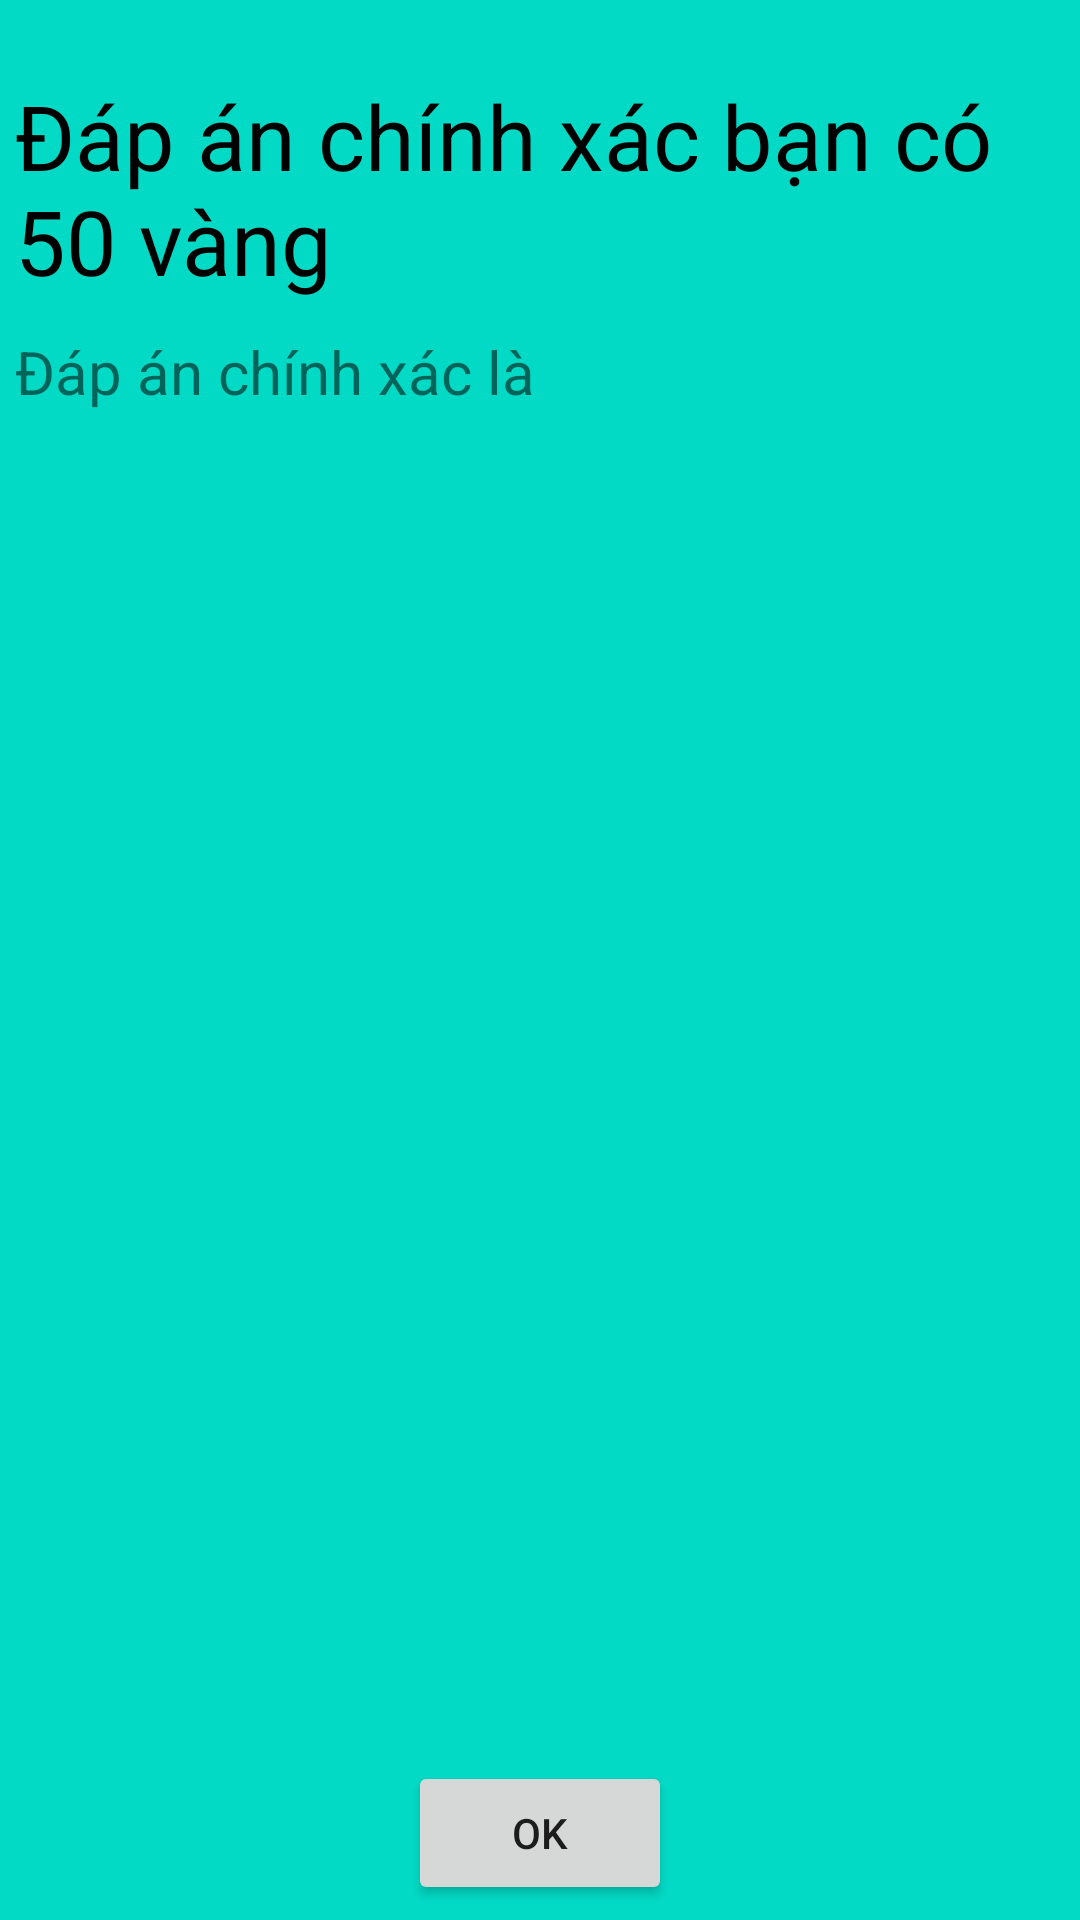

Layout XML and referenced resources for this Android screen:
<!-- AndroidManifest.xml: application theme Theme.Quizphatgiao -->
<!-- res/layout/dialog_win.xml -->
<LinearLayout xmlns:android="http://schemas.android.com/apk/res/android"
    android:layout_width="match_parent"
    android:layout_height="wrap_content"
    android:background="@color/teal_200"
    android:orientation="vertical"
    android:padding="5dp"
    android:weightSum="100">

    <TextView
        android:text="Đáp án chính xác bạn có 50 vàng"

        android:textColor="@color/black"
        android:textSize="30sp"
        android:layout_width="wrap_content"
        android:layout_marginTop="20dp"
        android:layout_gravity="center"
        android:layout_height="wrap_content"/>
    <LinearLayout
        android:layout_marginTop="10dp"
        android:layout_width="match_parent"
        android:layout_height="match_parent"
        android:orientation="vertical"
        >

        <TextView
            android:id="@+id/winrs"
            android:layout_width="wrap_content"
            android:layout_centerInParent="true"
            android:layout_weight="1"
            android:layout_height="wrap_content"
            android:text="Đáp án chính xác là "
            android:textSize="20sp"/>

        <androidx.appcompat.widget.AppCompatButton
            android:layout_marginTop="10dp"
            android:id="@+id/btn_win_back"
            android:layout_gravity="center"
            android:text="OK"
            android:layout_width="wrap_content"
            android:layout_height="wrap_content"/>
    </LinearLayout>
</LinearLayout>
<!-- resources referenced by this layout -->
<resources>
  <color name="black">#FF000000</color>
  <color name="teal_200">#FF03DAC5</color>
  <style name="Theme.Quizphatgiao" parent="Theme.MaterialComponents.DayNight.DarkActionBar">
          
          <item name="colorPrimary">@color/purple_500</item>
          <item name="colorPrimaryVariant">@color/purple_700</item>
          <item name="colorOnPrimary">@color/white</item>
          
          <item name="colorSecondary">@color/teal_200</item>
          <item name="colorSecondaryVariant">@color/teal_700</item>
          <item name="colorOnSecondary">@color/black</item>
          
          <item name="android:statusBarColor" tools:targetApi="l">?attr/colorPrimaryVariant</item>
          
      </style>
  <color name="purple_500">#FF6200EE</color>
  <color name="purple_700">#FF3700B3</color>
  <color name="white">#FFFFFFFF</color>
  <color name="teal_700">#FF018786</color>
</resources>
